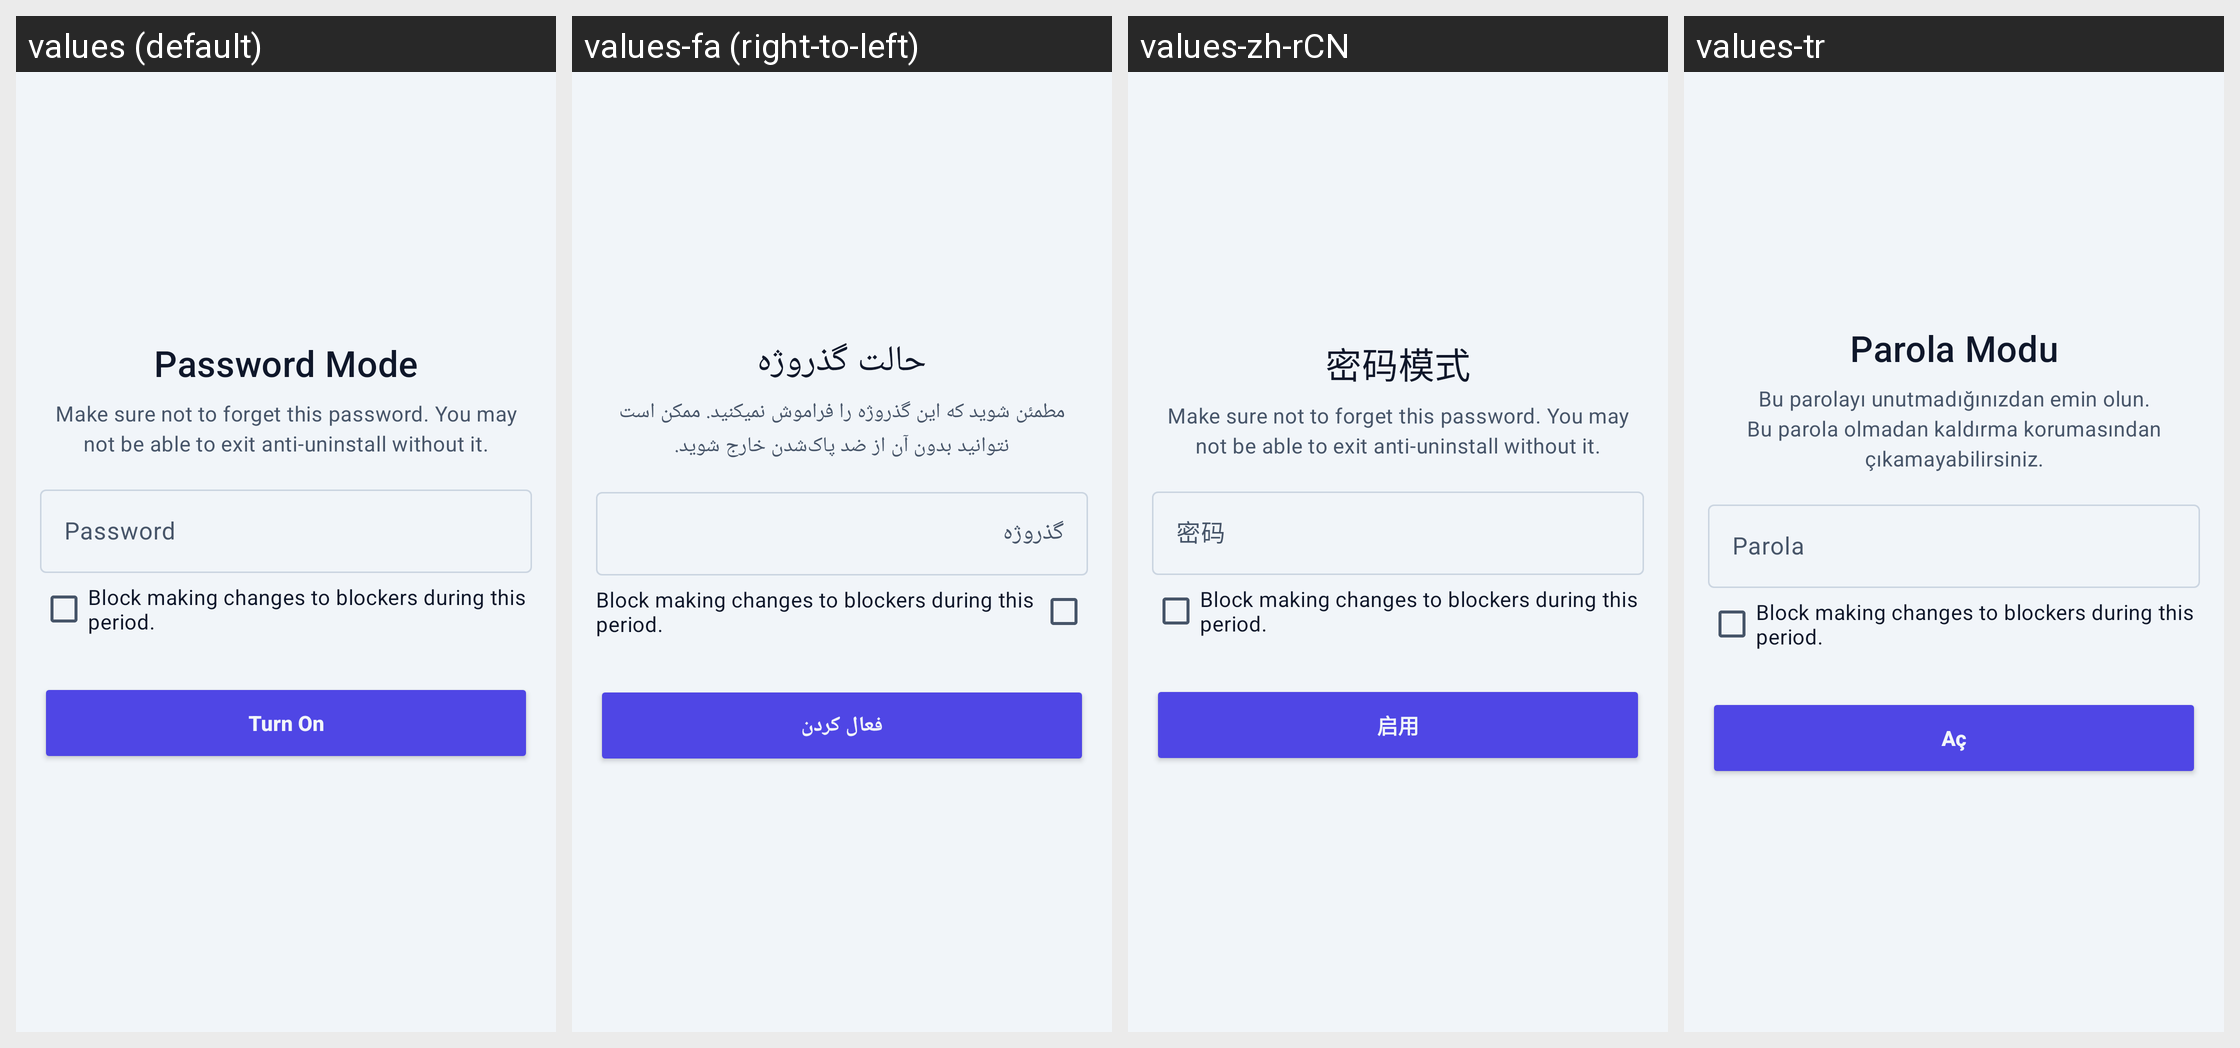

Here is an Android app screen in its default locale and in the app's own translations. Write out the translated-string differences for the strings that appear on this screen.
Android screen res/layout/fragment_setup_password_mode.xml rendered under 4 locales, left to right: values (default), values-fa (right-to-left), values-zh-rCN, values-tr. Device: Nexus 5 (rendered at 1080×1920; each locale shown at half size, 540×960, under a caption strip naming it); theme Theme.InFoXus.
Other locales in the repository, not shown: values-fr, values-hi, values-pt-rBR.
Strings drawn on this screen, with the default value and each locale's value (text and hints the layout hard-codes, and strings that could not be matched under every locale, appear in the picture but are not listed):

password_mode
  values: Password Mode
  values-fa: حالت گذروژه
  values-zh-rCN: 密码模式
  values-tr: Parola Modu

password_mode_desc
  values: Make sure not to forget this password. You may not be able to exit anti-uninstall without it.
  values-fa: مطمئن شوید که این گذروژه را فراموش نمیکنید. ممکن است نتوانید بدون آن از ضد پاک‌شدن خارج شوید.
  values-zh-rCN: Make sure not to forget this password. You may not be able to exit anti-uninstall without it.
  values-tr: Bu parolayı unutmadığınızdan emin olun. Bu parola olmadan kaldırma korumasından çıkamayabilirsiniz.

password
  values: Password
  values-fa: گذروژه
  values-zh-rCN: 密码
  values-tr: Parola

turn_on
  values: Turn On
  values-fa: فعال کردن
  values-zh-rCN: 启用
  values-tr: Aç
